Run: headless pygame with SDL's dummy video driver; simulated clock (each Clock.tick advances the game by its frame time, no real sleeping); random seed 0; keys injected as events and as key.get_pressed() state; no mouse input.
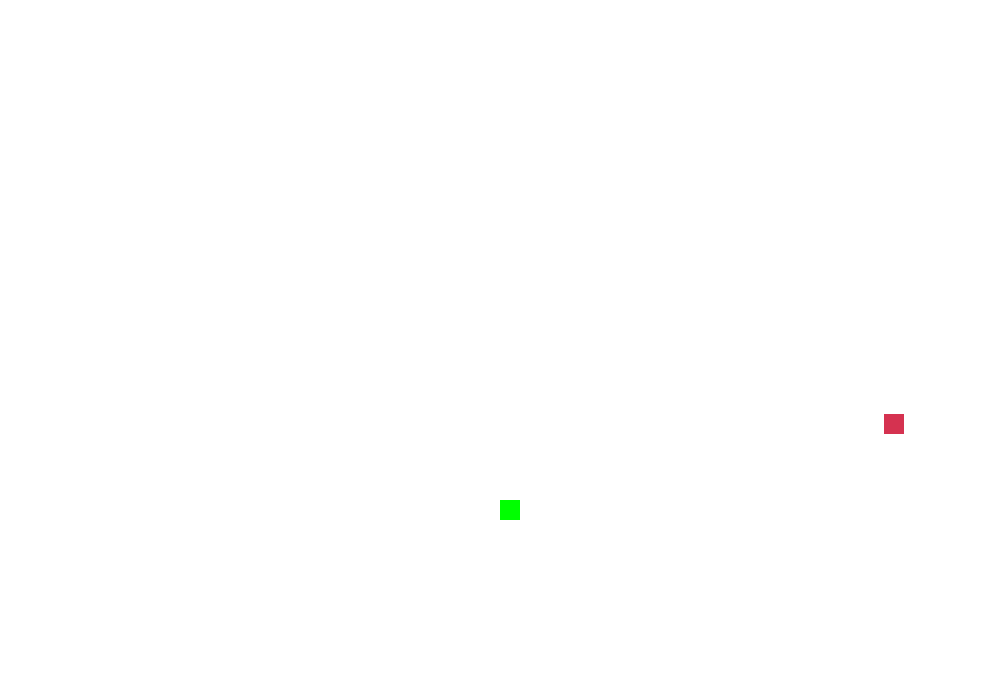
Frame 1 of 2 · flips 1–60 · no input
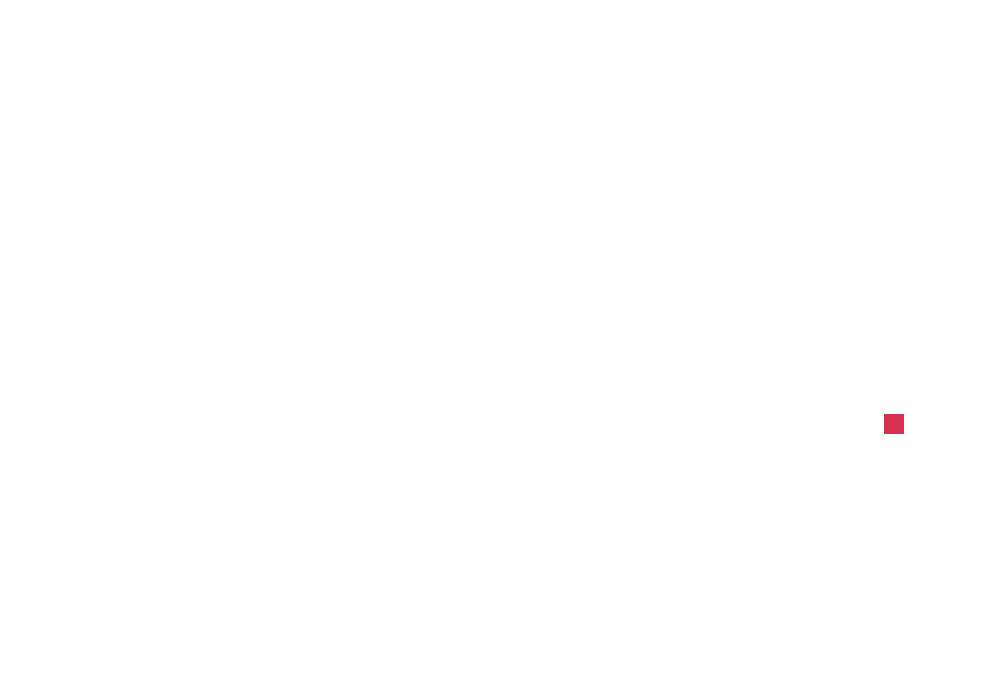
Frame 2 of 2 · flips 61–180 · tapped SPACE, RETURN · held RIGHT (→), D (game ended)

The pygame program that drew these frames:

import pygame
import time
import random

pygame.init()
background_color = (255, 255, 255)
food_color = (213, 50, 80)
snake_color = (0, 255, 0)
width = 1000
height = 700
block = 20
half_block = block / 2
snake_speed = 25

display = pygame.display.set_mode((width, height))
pygame.display.set_caption('Snake!!!!!!')
clock = pygame.time.Clock()


def snake(snake_body):
    for x in snake_body:
        pygame.draw.rect(display, snake_color, [x[0], x[1], block, block])


def gen_food():
    food = random.randint(block, width - block), random.randint(block, height - block)
    return food


def game():
    game_over = False
    x = 500
    y = 500
    snake_body = []
    snake_size = 1
    food = gen_food()

    x_change = 0
    y_change = 0

    while not game_over:

        for event in pygame.event.get():
            if event.type == pygame.QUIT:
                game_over = True

            if event.type == pygame.KEYDOWN:
                if event.key == pygame.K_LEFT:
                    x_change = -half_block
                    y_change = 0
                elif event.key == pygame.K_RIGHT:
                    x_change = half_block
                    y_change = 0
                elif event.key == pygame.K_UP:
                    y_change = -half_block
                    x_change = 0
                elif event.key == pygame.K_DOWN:
                    y_change = half_block
                    x_change = 0

        x += x_change
        y += y_change

        if y >= height or y < 0 or x >= width or x < 0:
            game_over = True

        display.fill(background_color)

        snake_head = []
        snake_head.append(x)
        snake_head.append(y)

        for snake_bit in snake_body[:-1]:
            if (snake_bit == snake_head):
                game_over = True

        snake_body.append(snake_head)
        if (len(snake_body) > snake_size):
            del snake_body[0]

        snake(snake_body)

        max_x = x + block
        min_x = x - block
        max_y = y + block
        min_y = y - block

        if max_x >= width:
            max_x = width
        if min_x < 0:
            min_x = 0
        if max_y >= height:
            max_y = height
        if min_y < 0:
            min_y = 0

        if (food[0] >= min_x and food[0] <= max_x and food[1] >= min_y and food[1] <= max_y):
            snake_size += 1
            food = gen_food()

        pygame.draw.rect(display, food_color, [food[0], food[1], block, block])

        pygame.display.update()
        clock.tick(snake_speed)

    print("Score: " + str(snake_size))
    pygame.quit()
    quit()


game()
